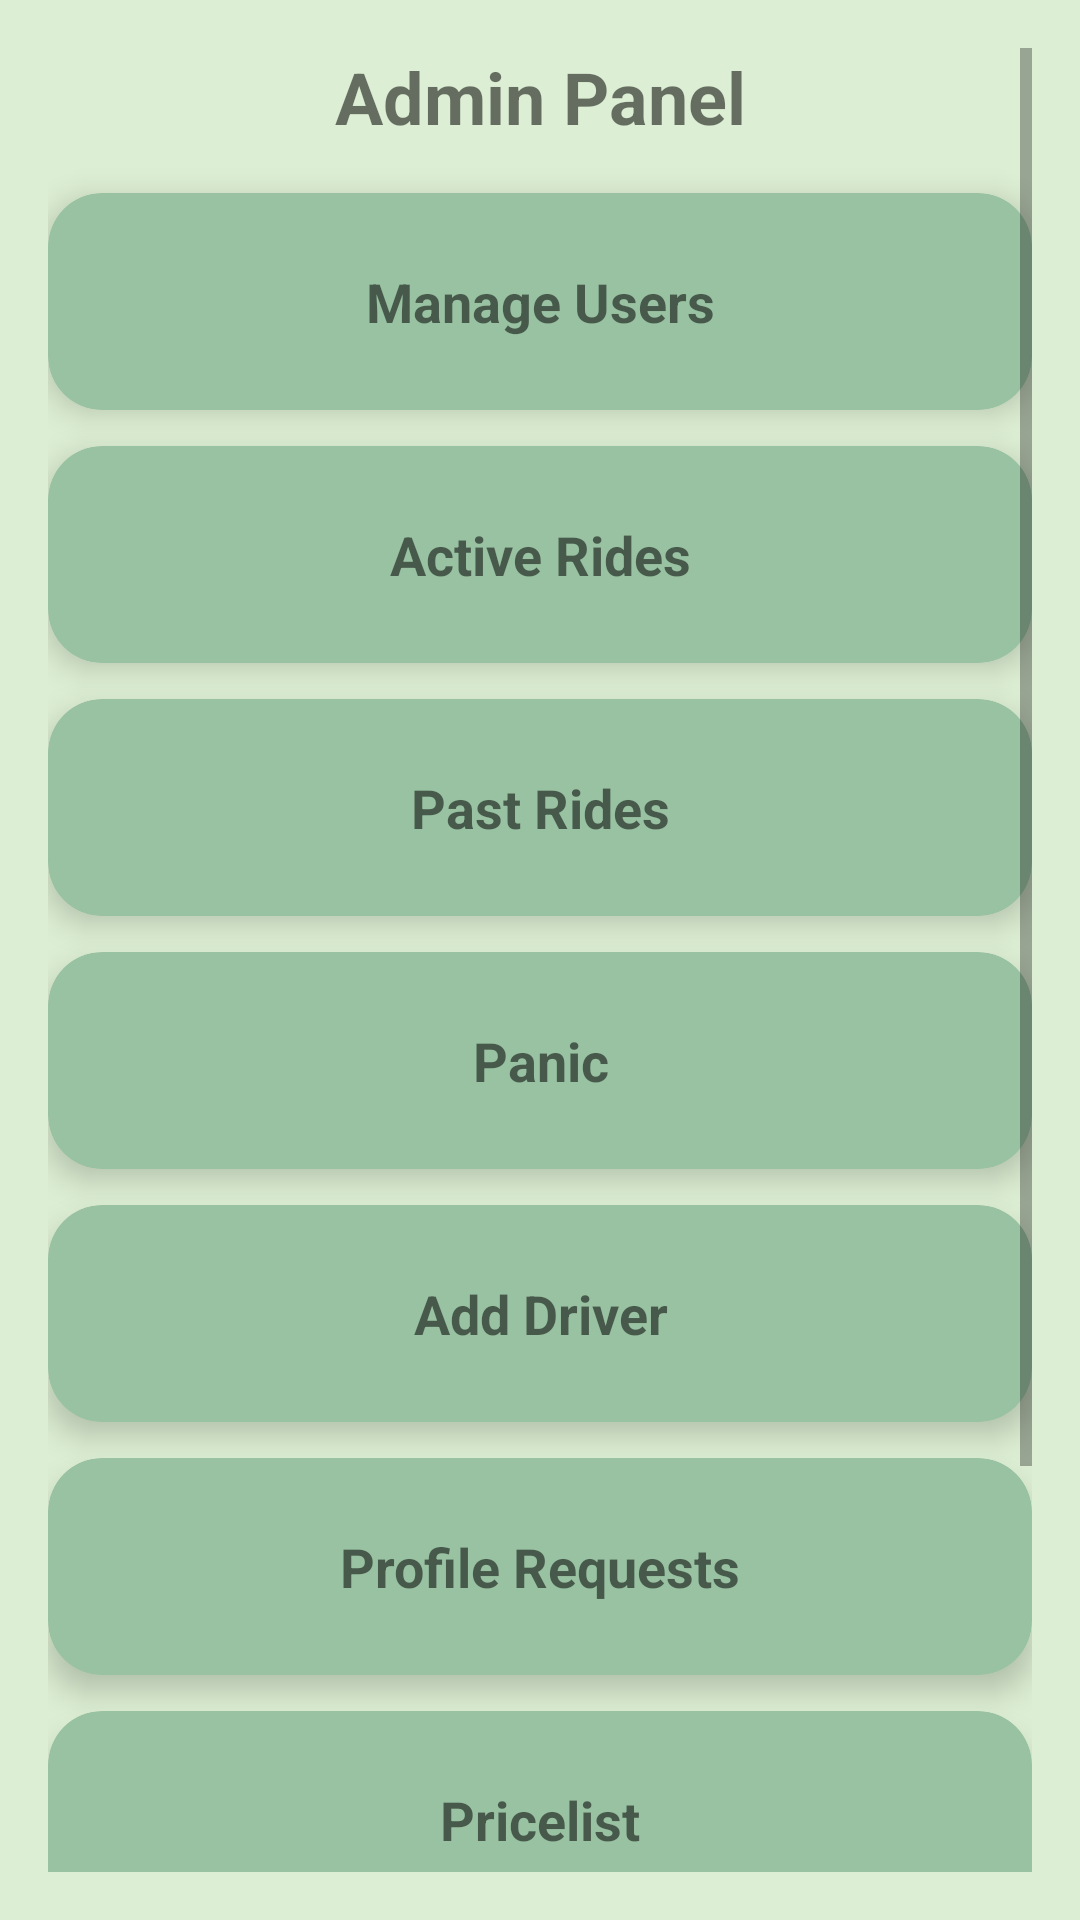

Reconstruct the res/layout file that produces this screen, plus the resources it refers to.
<!-- AndroidManifest.xml: application theme Theme.Vroom -->
<!-- res/layout/admin_dashboard_content.xml -->
<?xml version="1.0" encoding="utf-8"?>
<ScrollView xmlns:android="http://schemas.android.com/apk/res/android"
    xmlns:app="http://schemas.android.com/apk/res-auto"
    android:layout_width="match_parent"
    android:layout_height="match_parent"
    android:padding="16dp"
    android:background="#dceed3">

    <LinearLayout
        android:layout_width="match_parent"
        android:layout_height="wrap_content"
        android:orientation="vertical"
        android:gravity="center">

        <TextView
            android:layout_width="match_parent"
            android:layout_height="wrap_content"
            android:text="Admin Panel"
            android:textSize="24sp"
            android:textStyle="bold"
            android:gravity="center"
            android:paddingBottom="16dp"/>

        
        <androidx.cardview.widget.CardView
            android:id="@+id/cardManageUsers"
            android:layout_width="match_parent"
            android:layout_height="wrap_content"
            android:layout_marginBottom="12dp"
            app:cardCornerRadius="18dp"
            app:cardElevation="6dp"
            android:backgroundTint="#99c2a2">

            <TextView
                android:layout_width="match_parent"
                android:layout_height="wrap_content"
                android:text="Manage Users"
                android:gravity="center"
                android:textSize="18sp"
                android:textStyle="bold"
                android:padding="24dp"/>
        </androidx.cardview.widget.CardView>

        
        <androidx.cardview.widget.CardView
            android:id="@+id/cardActiveRides"
            android:layout_width="match_parent"
            android:layout_height="wrap_content"
            android:layout_marginBottom="12dp"
            app:cardCornerRadius="18dp"
            app:cardElevation="6dp"
            android:backgroundTint="#99c2a2">

            <TextView
                android:layout_width="match_parent"
                android:layout_height="wrap_content"
                android:text="Active Rides"
                android:gravity="center"
                android:textSize="18sp"
                android:textStyle="bold"
                android:padding="24dp"/>
        </androidx.cardview.widget.CardView>

        
        <androidx.cardview.widget.CardView
            android:id="@+id/cardPastRides"
            android:layout_width="match_parent"
            android:layout_height="wrap_content"
            android:layout_marginBottom="12dp"
            app:cardCornerRadius="18dp"
            app:cardElevation="6dp"
            android:backgroundTint="#99c2a2">

            <TextView
                android:layout_width="match_parent"
                android:layout_height="wrap_content"
                android:text="Past Rides"
                android:gravity="center"
                android:textSize="18sp"
                android:textStyle="bold"
                android:padding="24dp"/>
        </androidx.cardview.widget.CardView>

        
        <androidx.cardview.widget.CardView
            android:id="@+id/cardPanic"
            android:layout_width="match_parent"
            android:layout_height="wrap_content"
            android:layout_marginBottom="12dp"
            app:cardCornerRadius="18dp"
            app:cardElevation="6dp"
            android:backgroundTint="#99c2a2">

            <TextView
                android:layout_width="match_parent"
                android:layout_height="wrap_content"
                android:text="Panic"
                android:gravity="center"
                android:textSize="18sp"
                android:textStyle="bold"
                android:padding="24dp"/>
        </androidx.cardview.widget.CardView>

        
        <androidx.cardview.widget.CardView
            android:id="@+id/cardAddDriver"
            android:layout_width="match_parent"
            android:layout_height="wrap_content"
            android:layout_marginBottom="12dp"
            app:cardCornerRadius="18dp"
            app:cardElevation="6dp"
            android:backgroundTint="#99c2a2">

            <TextView
                android:layout_width="match_parent"
                android:layout_height="wrap_content"
                android:text="Add Driver"
                android:gravity="center"
                android:textSize="18sp"
                android:textStyle="bold"
                android:padding="24dp"/>
        </androidx.cardview.widget.CardView>

        
        <androidx.cardview.widget.CardView
            android:id="@+id/cardProfileRequests"
            android:layout_width="match_parent"
            android:layout_height="wrap_content"
            android:layout_marginBottom="12dp"
            app:cardCornerRadius="18dp"
            app:cardElevation="6dp"
            android:backgroundTint="#99c2a2">

            <TextView
                android:layout_width="match_parent"
                android:layout_height="wrap_content"
                android:text="Profile Requests"
                android:gravity="center"
                android:textSize="18sp"
                android:textStyle="bold"
                android:padding="24dp"/>
        </androidx.cardview.widget.CardView>

        
        <androidx.cardview.widget.CardView
            android:id="@+id/cardPricelist"
            android:layout_width="match_parent"
            android:layout_height="wrap_content"
            android:layout_marginBottom="12dp"
            app:cardCornerRadius="18dp"
            app:cardElevation="6dp"
            android:backgroundTint="#99c2a2">

            <TextView
                android:layout_width="match_parent"
                android:layout_height="wrap_content"
                android:text="Pricelist"
                android:gravity="center"
                android:textSize="18sp"
                android:textStyle="bold"
                android:padding="24dp"/>
        </androidx.cardview.widget.CardView>

        
        <androidx.cardview.widget.CardView
            android:id="@+id/cardChat"
            android:layout_width="match_parent"
            android:layout_height="wrap_content"
            android:layout_marginBottom="12dp"
            app:cardCornerRadius="18dp"
            app:cardElevation="6dp"
            android:backgroundTint="#99c2a2">

            <TextView
                android:layout_width="match_parent"
                android:layout_height="wrap_content"
                android:text="Chat"
                android:gravity="center"
                android:textSize="18sp"
                android:textStyle="bold"
                android:padding="24dp"/>
        </androidx.cardview.widget.CardView>

        
        <androidx.cardview.widget.CardView
            android:id="@+id/cardReports"
            android:layout_width="match_parent"
            android:layout_height="wrap_content"
            android:layout_marginBottom="12dp"
            app:cardCornerRadius="18dp"
            app:cardElevation="6dp"
            android:backgroundTint="#99c2a2">

            <TextView
                android:layout_width="match_parent"
                android:layout_height="wrap_content"
                android:text="Reports"
                android:gravity="center"
                android:textSize="18sp"
                android:textStyle="bold"
                android:padding="24dp"/>
        </androidx.cardview.widget.CardView>

    </LinearLayout>
</ScrollView>
<!-- resources referenced by this layout -->
<resources>
  <style name="Theme.Vroom" parent="Theme.MaterialComponents.DayNight.DarkActionBar">
          
          <item name="colorPrimary">@color/purple_500</item>
          <item name="colorPrimaryVariant">@color/purple_700</item>
          <item name="colorOnPrimary">@color/white</item>
          
          <item name="colorSecondary">@color/teal_200</item>
          <item name="colorSecondaryVariant">@color/teal_700</item>
          <item name="colorOnSecondary">@color/black</item>
          
          <item name="android:statusBarColor">?attr/colorPrimaryVariant</item>
          
      </style>
  <color name="white">#FFFFFFFF</color>
  <color name="black">#000000</color>
  <!-- not gathered from this repository: default colours our renderer supplied (Android Studio template values) -->
  <color name="purple_500">#FF6200EE</color>
  <color name="purple_700">#FF3700B3</color>
  <color name="teal_200">#FF03DAC5</color>
  <color name="teal_700">#FF018786</color>
</resources>
